Dataset: processed (GitHub, 1Erge/treeleaf-classifier). Classes: anhui barberry, beales barberry, big fruited holly, camphor tree, canadian poplar, castor aralia, chinese cinnamon, chinese horse chestnut, chinese redbud, chinese toon, chinese tulip tree, crape myrtle, deodar, ford woodlotus, ginkgo, glossy privet, goldenrain tree, japan arrowwood, japanese cheesewood, japanese flowering cherry, japanese maple, nanmu, oleander, peach, pubescent bamboo, southern magnolia, sweet osmanthus, tangerine, trident maple, true indigo, wintersweet, yew plum pine.

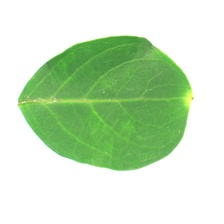
Label: crape myrtle

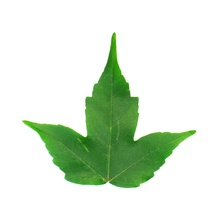
Label: trident maple

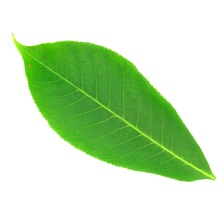
Label: chinese horse chestnut

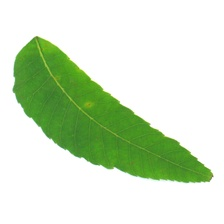
Label: chinese toon

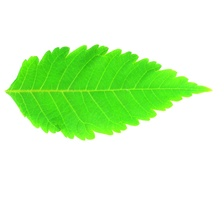
Label: goldenrain tree

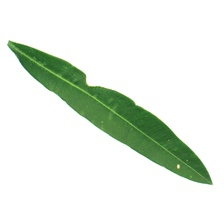
Label: oleander
